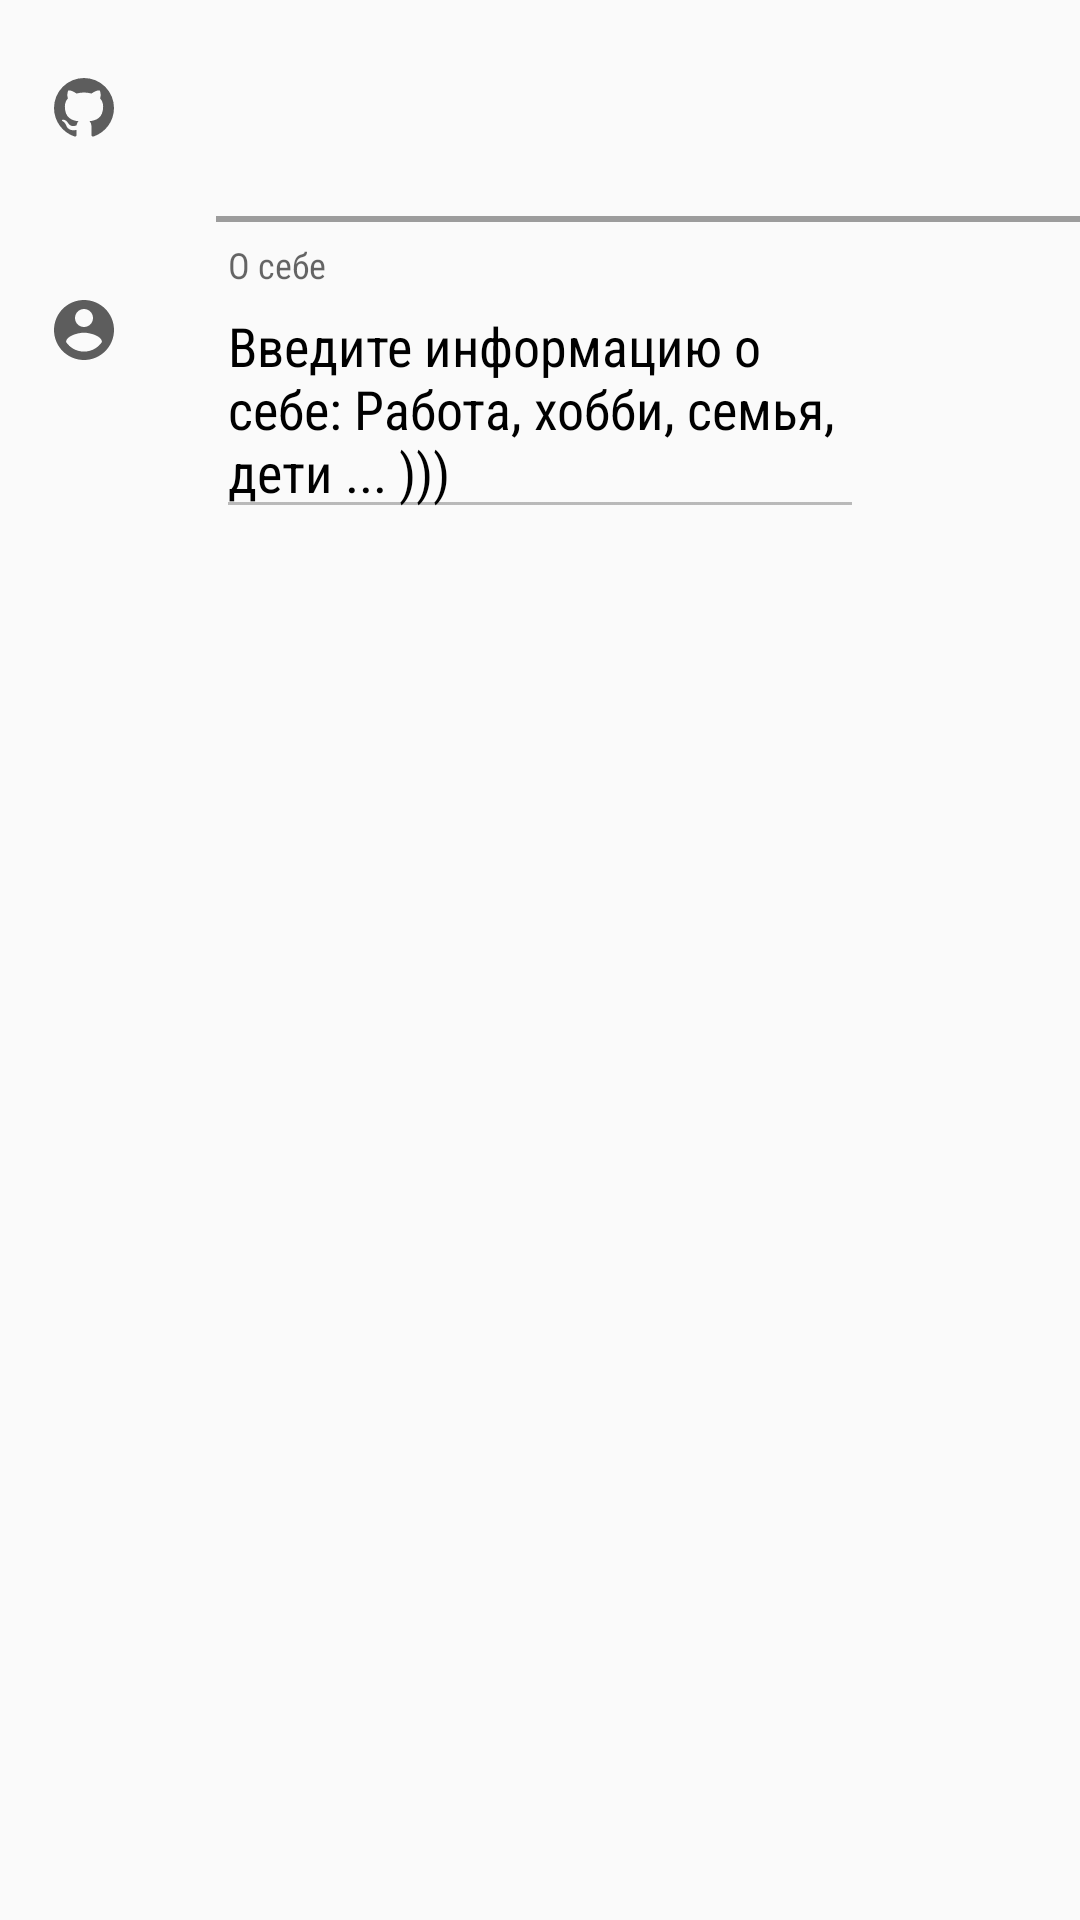

Produce the Android XML layout that renders to this screen, including the resource entries it uses.
<!-- AndroidManifest.xml: application theme AppTheme -->
<!-- res/layout/static_profile_content.xml -->
<?xml version="1.0" encoding="utf-8"?>
<LinearLayout
    xmlns:android="http://schemas.android.com/apk/res/android"
    android:layout_width="match_parent"
    android:layout_height="match_parent"
    android:orientation="vertical">

    <LinearLayout
        style="@style/item_bar"
        android:minHeight="@dimen/size_large_72">

        <ImageView
            style="@style/icon.left"
            android:src="@drawable/github_circle_24"/>

        <ListView
            android:id="@+id/repositories_list"
            android:layout_width="match_parent"
            android:layout_height="wrap_content"
            android:paddingLeft="@dimen/spacing_medium_32">

        </ListView>

    </LinearLayout>

    <View
        style="@style/horizontal_divider"/>

    
    <LinearLayout
        style="@style/item_bar">

        <ImageView
            style="@style/icon.left"
            android:src="@drawable/ic_account_circle_black_24dp"/>

        <LinearLayout
            style="@style/item_bar_detail">

            <android.support.design.widget.TextInputLayout
                style="@style/text_input_layout">

                <EditText
                    android:id="@+id/self_et"
                    android:hint="@string/self_hint"
                    android:text="@string/self_value"
                    android:inputType="textMultiLine"
                    style="@style/edit_text"/>

            </android.support.design.widget.TextInputLayout>

        </LinearLayout>

        <ImageView
            style="@style/icon.right"/>

    </LinearLayout>

</LinearLayout>
<!-- resources referenced by this layout -->
<resources>
  <dimen name="size_large_72">72dp</dimen>
  <dimen name="spacing_medium_32">32dp</dimen>
  <!-- drawable ic_account_circle_black_24dp (drawable) -->
  <vector xmlns:android="http://schemas.android.com/apk/res/android"
          android:width="24dp"
          android:height="24dp"
          android:viewportWidth="24.0"
          android:viewportHeight="24.0">
      <path
          android:fillColor="#5d5d5d"
          android:pathData="M12,2C6.48,2 2,6.48 2,12s4.48,10 10,10 10,-4.48 10,-10S17.52,2 12,2zM12,5c1.66,0 3,1.34 3,3s-1.34,3 -3,3 -3,-1.34 -3,-3 1.34,-3 3,-3zM12,19.2c-2.5,0 -4.71,-1.28 -6,-3.22 0.03,-1.99 4,-3.08 6,-3.08 1.99,0 5.97,1.09 6,3.08 -1.29,1.94 -3.5,3.22 -6,3.22z"/>
  </vector>
  <string name="self_hint">О себе</string>
  <string name="self_value">Введите информацию о себе: Работа, хобби, семья, дети ... )))</string>
  <style name="edit_text">
          <item name="android:layout_width">match_parent</item>
          <item name="android:layout_height">wrap_content</item>
          <item name="android:enabled">false</item>
          <item name="android:textColor">@color/black</item>
          <item name="android:textColorHint">@color/grey</item>
          <item name="android:focusable">false</item>
          <item name="android:fontFamily">sans-serif-condensed</item>
          <item name="android:layout_marginRight">@dimen/spacing_normal_16</item>
      </style>
  <style name="horizontal_divider">
          <item name="android:layout_width">match_parent</item>
          <item name="android:layout_height">@dimen/size_line_2</item>
          <item name="android:background">@color/grey_light</item>
          <item name="android:layout_marginLeft">@dimen/size_large_72</item>
      </style>
  <style name="icon.left">
          <item name="android:layout_gravity">top|left</item>
          <item name="android:layout_marginTop">@dimen/spacing_medial_24</item>
          <item name="android:layout_marginLeft">@dimen/spacing_normal_16</item>
      </style>
  <style name="icon.right">
          <item name="android:layout_gravity">top|right</item>
          <item name="android:layout_marginTop">@dimen/spacing_medial_24</item>
          <item name="android:layout_marginRight">@dimen/spacing_medium_32</item>
      </style>
  <style name="item_bar">
          <item name="android:layout_width">match_parent</item>
          <item name="android:layout_height">wrap_content</item>
          <item name="android:orientation">horizontal</item>
      </style>
  <style name="item_bar_detail">
          <item name="android:layout_width">0dp</item>
          <item name="android:layout_height">wrap_content</item>
          <item name="android:layout_weight">1</item>
          <item name="android:orientation">vertical</item>
          <item name="android:layout_marginLeft">@dimen/spacing_medium_32</item>
          <item name="android:layout_marginTop">@dimen/spacing_small_8</item>
          <item name="android:gravity">center_vertical</item>
      </style>
  <style name="text_input_layout">
          <item name="android:layout_width">match_parent</item>
          <item name="android:layout_height">match_parent</item>
      </style>
  <style name="AppTheme" parent="Theme.AppCompat.Light.NoActionBar">
          
          <item name="colorPrimary">@color/color_primary</item>
          <item name="colorPrimaryDark">@color/color_primary_dark</item>
          <item name="colorAccent">@color/color_accent</item>
      </style>
  <color name="black">#000000</color>
  <color name="grey">#5d5d5d</color>
  <dimen name="spacing_normal_16">16dp</dimen>
  <dimen name="size_line_2">2dp</dimen>
  <color name="grey_light">#9c9c9c</color>
  <dimen name="spacing_medial_24">24dp</dimen>
  <dimen name="spacing_small_8">8dp</dimen>
  <color name="color_primary">#3F51B5</color>
  <color name="color_primary_dark">#303F9F</color>
  <color name="color_accent">#FF4081</color>
</resources>
